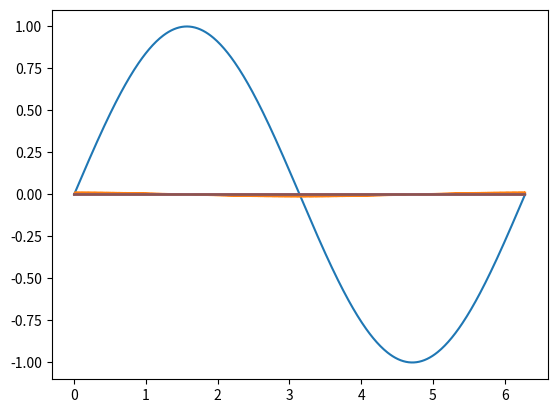

Here is the Python script that generated this plot:
#!/usr/bin/env python
#%%
import matplotlib.pyplot as plt
import matplotlib as mpl
import numpy as np

n = 512
nt = 10000
x = np.linspace(0, 2*np.pi, n)
xt = np.linspace(0, float(nt-1)/nt*2*np.pi, nt)
stab = np.sin(x)
ctab = np.cos(x)
plt.plot(x, np.sin(x))
plt.show() 

i = np.int_(np.floor(xt*(n-1)/2/np.pi))
(f,b) = np.modf(xt*(n-1)/2/np.pi)
ff = f*2*np.pi/n
sin_est1 = stab[i]
sin_est2 = stab[i] + ff*ctab[i]
sin_est3 = stab[i] + ff*ctab[i] - .5*ff*ff*stab[i]
sin_est4 = stab[i] + ff*ctab[i] - .5*ff*ff*stab[i] - 1.0/6.0*ff*ff*ff*ctab[i]
print(f)
plt.plot(xt, np.sin(xt)-sin_est1, xt, np.sin(xt)-sin_est2, xt, np.sin(xt)-sin_est3, xt, np.sin(xt)-sin_est4)
plt.show() 

plt.plot(xt, np.sin(xt)-sin_est4)
plt.show()